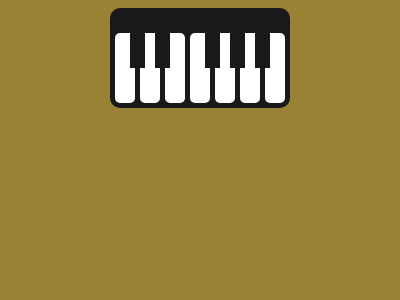

Recreate this image using only HTML and CSS.

<!DOCTYPE html>
<html lang="en">
<head>
    <meta charset="UTF-8">
    <meta name="viewport" content="width=device-width, initial-scale=1.0">
    <title>Document</title>
    <style>
        body {
            background: #998235;
            display: flex;
            justify-content: center;
            align-items: center;
        }
    
        div {
            width: 180px;
            height: 100px;
            background: #191919;
            border-radius: 10px;
            display: flex;
            justify-content: space-evenly;
            align-items: flex-end;
        }
    
        .key {
            background: #FFFFFF;
            width: 20px;
            height: 70px;
            border-radius: 5px;
            position: relative;
            top: -5px;
        }
    
        .black {
            background: #191919;
            margin-inline: -10px;
            z-index: 1;
            width: 15px;
            height: 35px;
            border-radius: unset;
            top: -40px;
        }
    </style>
</head>
<body>
    <div>
        <div class="key"></div>
        <div class="key black"></div>
        <div class="key"></div>
        <div class="key black"></div>
        <div class="key"></div>
        <div class="key"></div>
        <div class="key black"></div>
        <div class="key"></div>
        <div class="key black"></div>
        <div class="key"></div>
        <div class="key black"></div>
        <div class="key"></div>
    </div>
</body>
</html>